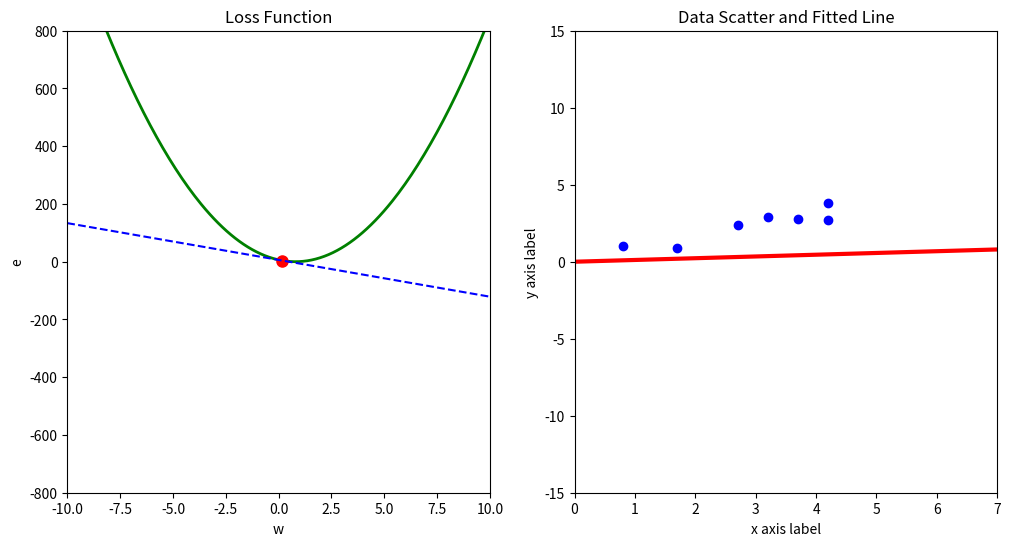

Python code for this plot:
import matplotlib.pyplot as plt
import numpy as np
import time


def loss_function(w, b, x_data, y_data):
    # 预测对应的 y 的值
    y_predicted = w * x_data + b  # 使用训练得到的 w 和 b 预测 y 值
    # 计算均方误差
    e_bar = np.mean((y_data - y_predicted) ** 2)
    return e_bar


# 定义输入数据
data = [[0.8, 1.0], [1.7, 0.9], [2.7, 2.4], [3.2, 2.9], [3.7, 2.8], [4.2, 3.8], [4.2, 2.7]]
# 转换为 NumPy 数组
data = np.array(data)
# 提取 x_data 和 y_data
x_data = data[:, 0]
y_data = data[:, 1]

# 计算线性回归直线的两个端点
w = 0
b = 0

# 迭代更新 w_old 的值并重新绘制曲线
w_old = w
min_fixed_value = 0.01  # 选项三中使用的小固定值
fig, (ax1, ax2) = plt.subplots(1, 2, figsize=(12, 6))
w_values = np.linspace(-10, 10, 200)  # w 取值范围
loss_values = [(np.mean((y_data - (w * x_data + b)) ** 2)) for w in w_values]  # 计算损失函数的值

num_iterations = 1
for i in range(num_iterations + 1):
    # 清空上次绘制的内容
    ax1.cla()
    ax2.cla()

    # 左侧子图：损失函数曲线和切线
    ax1.set_xlim(-10, 10)
    ax1.set_ylim(-800, 800)
    ax1.set_xlabel("w")
    ax1.set_ylabel("e")
    ax1.set_title("Loss Function")
    ax1.plot(w_values, loss_values, color='g', linewidth=2)  # 绘制损失函数曲线
    ax1.plot(w_old, loss_function(w_old, b, x_data, y_data), marker='o', markersize=8, color='r')  # 标记当前 w 值对应的损失

    # 计算切线斜率和截距
    tangent_point = np.mean((y_data - (w_old * x_data + b)) ** 2)  # 在 w_old 处对应的损失
    tangent_slope = -2 * np.mean(x_data * y_data) + 2 * w_old * np.mean(x_data ** 2)  # 切线的斜率为损失函数在 w_old 处的导数
    tangent_intercept = tangent_point - tangent_slope * w_old  # 切线的截距

    # 绘制切线
    tangent_line = tangent_slope * w_values + tangent_intercept
    ax1.plot(w_values, tangent_line, color='b', linestyle='--')  # 绘制切线

    # 右侧子图：散点和拟合直线
    ax2.set_xlim(0, 7)
    ax2.set_ylim(-15, 15)
    ax2.set_xlabel("x axis label")
    ax2.set_ylabel("y axis label")
    ax2.scatter(x_data, y_data, color='b')  # 绘制训练数据散点图
    y_lower_lr = w_old * 0 + b
    y_upper_lr = w_old * 5 + b
    ax2.plot([0, 7], [y_lower_lr, y_upper_lr], color='r', linewidth=3)  # 绘制线性回归直线
    ax2.set_title("Data Scatter and Fitted Line")

    # 根据不同选项更新 w_old 的值, 减去切线斜率乘以最小固定值
    w_new = w_old - tangent_slope * min_fixed_value
    w_old = w_new

    # 显示图形
    time.sleep(3)
    # 清空Jupyter输出
plt.show()
